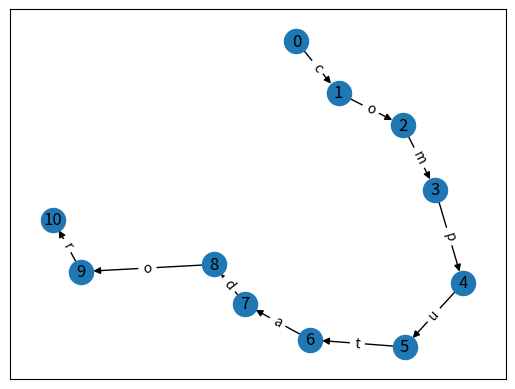

Source code (Python):
"""
    Implemente um autômato finito que reconheça todas as ocorrências da palavra computador
    no texto T. O programa deve apontar em quais posições ocorreram o casamento exato da
    palavra.
    T = “O computador é uma máquina capaz de variados tipos de tratamento automático de
    informações ou processamento de dados. Entende-se por computador um sistema físico que
    realiza algum tipo de computação. Assumiu-se que os computadores pessoais e laptops são
    ícones da era da informação. O primeiro computador eletromecânico foi construído por
    Konrad Zuse (1910–1995). Atualmente, um microcomputador é também chamado
    computador pessoal ou ainda computador doméstico.”
"""


import networkx as nx
import matplotlib.pyplot as plt

class Automaton:
    def __init__(self, word):

        self.word = word

        self.initial_state = 0

        self.final_state = len(word)

        self.current_state = self.initial_state

        self.transitions = []

    def add_transition(self, source_state, destination_state, character):
        self.transitions.append((source_state, destination_state, character))

    def transition(self, character):
        for transition in self.transitions:
            if transition[0] == self.current_state and transition[2] == character:
                return transition[1]
        return 0

    def process(self, text):
        indices = []

        for i, character in enumerate(text):

            self.current_state = self.transition(character)

            if self.current_state == self.final_state:
                indices.append(i - self.final_state + 1)

            print(f"Estado Atual: {self.current_state}, Caractere: {character}")

        return indices

    def visualize(self):
        G = nx.DiGraph()

        for i in range(self.final_state + 1):
            G.add_node(i)

        for transition in self.transitions:
            G.add_edge(transition[0], transition[1], label=transition[2])

        pos = nx.spring_layout(G)
        nx.draw_networkx_nodes(G, pos)
        nx.draw_networkx_labels(G, pos)
        nx.draw_networkx_edges(G, pos)
        nx.draw_networkx_edge_labels(G, pos, edge_labels=nx.get_edge_attributes(G, 'label'))
        plt.show()

def main():
    text = "O computador é uma máquina capaz de variados tipos de tratamento automático de informações ou processamento de dados. Entende-se por computador um sistema físico que realiza algum tipo de computação. Assumiu-se que os computadores pessoais e laptops são ícones da era da informação. O primeiro computador eletromecânico foi construído por Konrad Zuse (1910–1995). Atualmente, um microcomputador é também chamado computador pessoal ou ainda computador doméstico."

    automaton = Automaton("computador")
    for i in range(len(automaton.word)):
        automaton.add_transition(i, i + 1, automaton.word[i])
    indices = automaton.process(text)

    print("A palavra 'computador' foi encontrada nas seguintes posições:", indices)

    print("Estado Inicial:", automaton.initial_state)
    print("Estado Final:", automaton.final_state)

    automaton.visualize()

if __name__ == "__main__":
    main()
